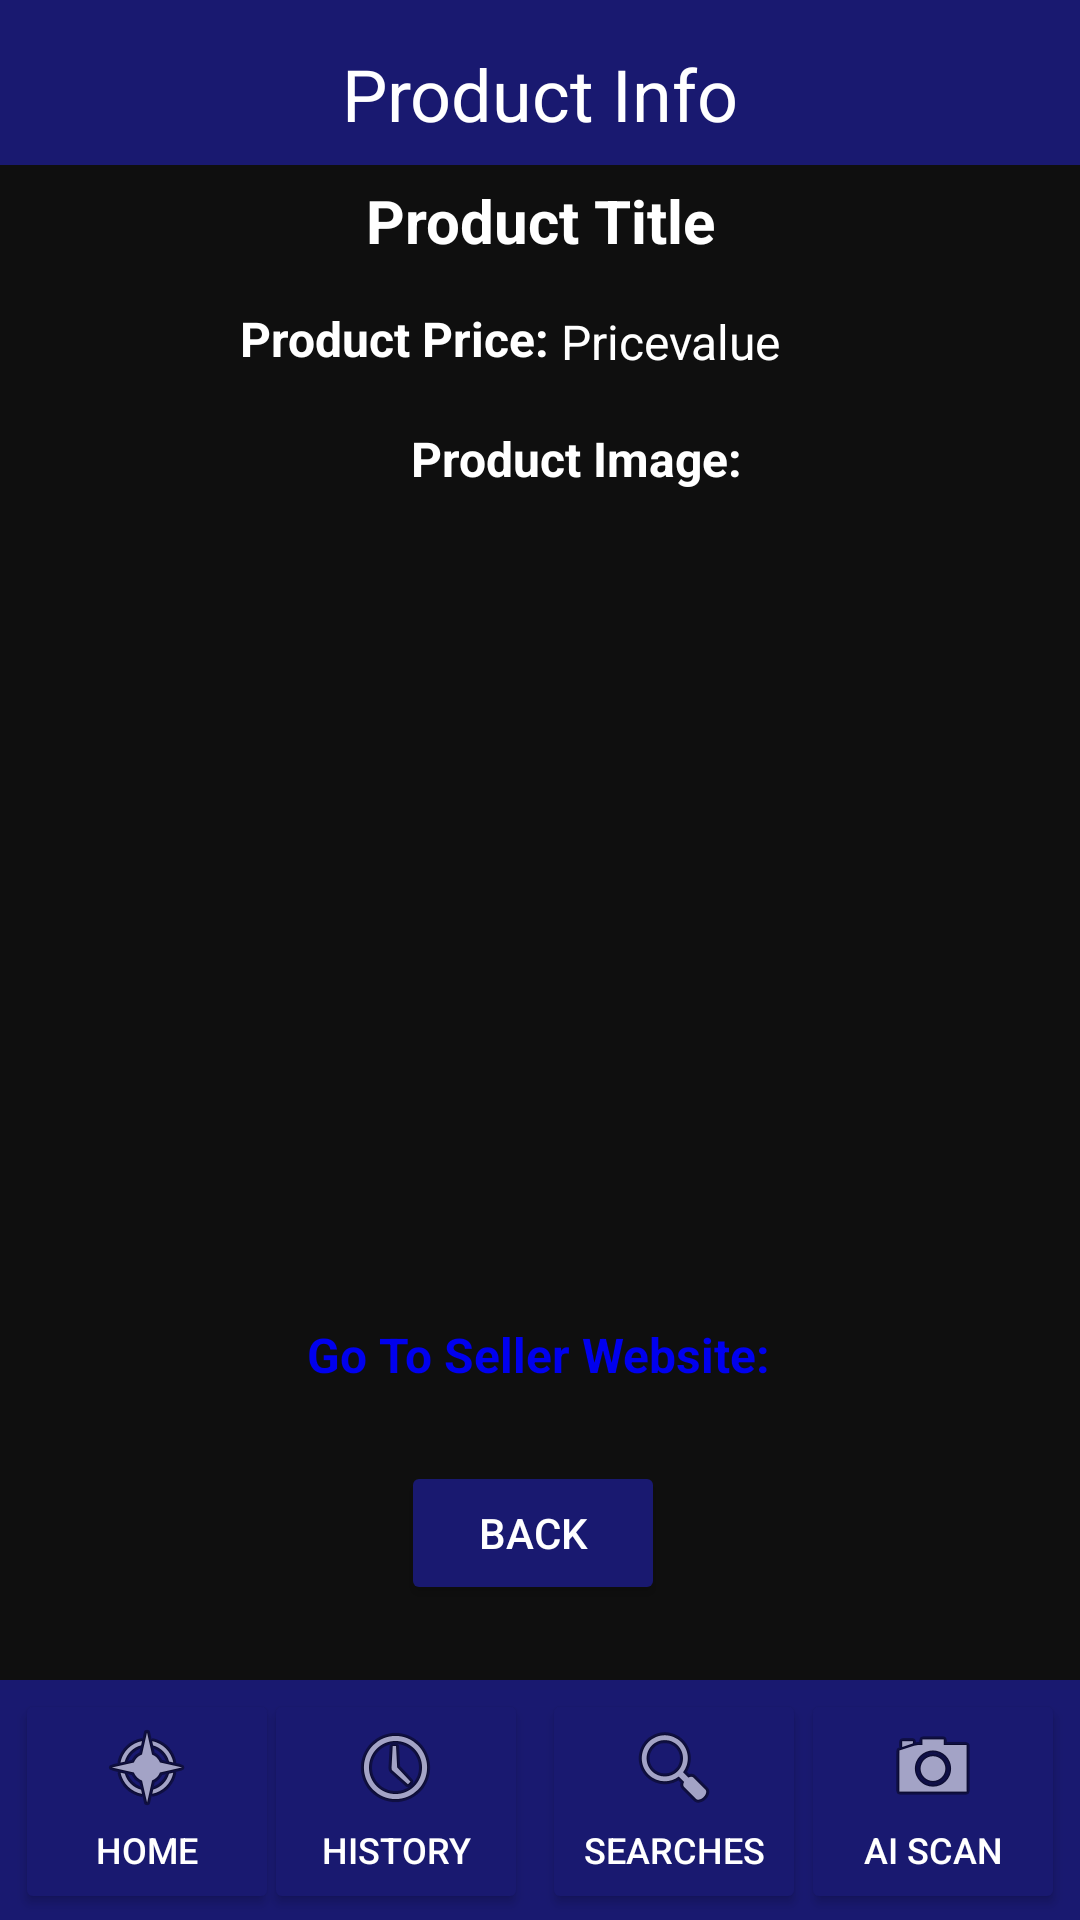

Android layout source for this screen:
<!-- AndroidManifest.xml: application theme Theme.ProductFinder -->
<!-- res/layout/activity_product_page.xml -->
<?xml version="1.0" encoding="utf-8"?>
<androidx.constraintlayout.widget.ConstraintLayout xmlns:android="http://schemas.android.com/apk/res/android"
    xmlns:app="http://schemas.android.com/apk/res-auto"
    xmlns:tools="http://schemas.android.com/tools"
    android:layout_width="match_parent"
    android:layout_height="match_parent"
    android:background="@color/onyx"
    tools:context=".ProductPage">

    <ImageView
        android:id="@+id/BannerColour"
        android:layout_width="0dp"
        android:layout_height="55dp"
        app:layout_constraintEnd_toEndOf="parent"
        app:layout_constraintHorizontal_bias="0.0"
        app:layout_constraintStart_toStartOf="parent"
        app:layout_constraintTop_toTopOf="parent"
        android:src="@color/midnight_blue"/>

    <TextView
        android:id="@+id/textView"
        android:layout_width="167dp"
        android:layout_height="30dp"
        android:layout_marginTop="15dp"
        android:text="Product Info"
        android:textAlignment="center"
        android:textColor="@color/white"
        android:textSize="24sp"
        app:layout_constraintEnd_toEndOf="parent"
        app:layout_constraintStart_toStartOf="parent"
        app:layout_constraintTop_toTopOf="parent" />

    <Button
        android:id="@+id/Button_Home"
        android:layout_width="wrap_content"
        android:layout_height="75dp"
        android:layout_marginStart="5dp"
        android:backgroundTint="@color/midnight_blue"
        android:drawableTop="@android:drawable/ic_menu_compass"
        android:onClick="callHome"
        android:text="Home"
        android:textColor="@color/white"
        android:textSize="12sp"
        app:layout_constraintBottom_toBottomOf="@+id/toolbar"
        app:layout_constraintEnd_toEndOf="parent"
        app:layout_constraintHorizontal_bias="0.0"
        app:layout_constraintStart_toStartOf="@+id/toolbar"
        app:layout_constraintTop_toTopOf="@+id/toolbar"
        app:layout_constraintVertical_bias="0.6" />

    <Button
        android:id="@+id/Button_History"
        android:layout_width="wrap_content"
        android:layout_height="75dp"
        android:backgroundTint="@color/midnight_blue"
        android:drawableTop="@android:drawable/ic_menu_recent_history"
        android:onClick="CallRecentSearches"
        android:text="History"
        android:textColor="@color/white"
        android:textSize="12sp"
        app:layout_constraintBottom_toBottomOf="@+id/toolbar"
        app:layout_constraintEnd_toEndOf="@+id/toolbar"
        app:layout_constraintHorizontal_bias="0.323"
        app:layout_constraintStart_toStartOf="parent"
        app:layout_constraintTop_toTopOf="@+id/toolbar"
        app:layout_constraintVertical_bias="0.6" />

    <Button
        android:id="@+id/Button_Search"
        android:layout_width="wrap_content"
        android:layout_height="75dp"
        android:backgroundTint="@color/midnight_blue"
        android:drawableTop="@android:drawable/ic_menu_search"
        android:onClick="callSearch"
        android:text="Searches"
        android:textColor="@color/white"
        android:textSize="12sp"
        app:layout_constraintBottom_toBottomOf="@+id/toolbar"
        app:layout_constraintEnd_toEndOf="parent"
        app:layout_constraintHorizontal_bias="0.664"
        app:layout_constraintStart_toStartOf="parent"
        app:layout_constraintTop_toTopOf="@+id/toolbar"
        app:layout_constraintVertical_bias="0.6" />

    <Button
        android:id="@+id/Button_ImageScanner"
        android:layout_width="wrap_content"
        android:layout_height="75dp"
        android:layout_marginEnd="5dp"
        android:backgroundTint="@color/midnight_blue"
        android:drawableTop="@android:drawable/ic_menu_camera"
        android:onClick="callImageScanner"
        android:text="AI Scan"
        android:textColor="@color/white"
        android:textSize="12sp"
        app:layout_constraintBottom_toBottomOf="@+id/toolbar"
        app:layout_constraintEnd_toEndOf="@+id/toolbar"
        app:layout_constraintHorizontal_bias="1.0"
        app:layout_constraintStart_toStartOf="@+id/Button_Home"
        app:layout_constraintTop_toTopOf="@+id/toolbar"
        app:layout_constraintVertical_bias="0.6" />

    <androidx.appcompat.widget.Toolbar
        android:id="@+id/toolbar"
        android:layout_width="0dp"
        android:layout_height="80dp"
        android:background="@color/midnight_blue"
        android:minHeight="?attr/actionBarSize"
        android:theme="?attr/actionBarTheme"
        app:layout_constraintBottom_toBottomOf="parent"
        app:layout_constraintEnd_toEndOf="parent"
        app:layout_constraintHorizontal_bias="0.0"
        app:layout_constraintStart_toStartOf="parent" />

    <TextView
        android:id="@+id/ProductTitle"
        android:layout_width="match_parent"
        android:layout_height="wrap_content"
        android:layout_marginTop="5dp"
        android:text="Product Title"
        android:maxLines="4"
        android:textAlignment="center"
        android:textColor="@color/white"
        android:textSize="20sp"
        android:textStyle="bold"
        app:layout_constraintEnd_toEndOf="parent"
        app:layout_constraintStart_toStartOf="parent"
        app:layout_constraintTop_toBottomOf="@+id/BannerColour" />

    <TextView
        android:id="@+id/textView5"
        android:layout_width="wrap_content"
        android:layout_height="wrap_content"
        android:layout_marginStart="80dp"
        android:layout_marginTop="15dp"
        android:text="Product Price:"
        android:textColor="@color/white"
        android:textSize="16sp"
        android:textStyle="bold"
        app:layout_constraintEnd_toEndOf="parent"
        app:layout_constraintHorizontal_bias="0.0"
        app:layout_constraintStart_toStartOf="parent"
        app:layout_constraintTop_toBottomOf="@+id/ProductTitle" />

    <TextView
        android:id="@+id/textView7"
        android:layout_width="wrap_content"
        android:layout_height="wrap_content"
        android:layout_marginStart="80dp"
        android:layout_marginTop="55dp"
        android:text="Product Image:"
        android:textColor="@color/white"
        android:textSize="16sp"
        android:textStyle="bold"
        app:layout_constraintEnd_toEndOf="parent"
        app:layout_constraintHorizontal_bias="0.337"
        app:layout_constraintStart_toStartOf="parent"
        app:layout_constraintTop_toBottomOf="@+id/ProductTitle" />

    <TextView
        android:id="@+id/SellerWebLink"
        android:layout_width="wrap_content"
        android:layout_height="wrap_content"
        android:linksClickable="true"
        android:text="Go To Seller Website:"
        android:textColor="#0000EE"
        android:textSize="16sp"
        android:textStyle="bold"
        app:layout_constraintBottom_toTopOf="@+id/BackBTN"
        app:layout_constraintEnd_toEndOf="parent"
        app:layout_constraintHorizontal_bias="0.498"
        app:layout_constraintStart_toStartOf="parent"
        app:layout_constraintTop_toBottomOf="@+id/ProductImage"
        app:layout_constraintVertical_bias="0.547" />

    <ImageView
        android:id="@+id/ProductImage"
        android:layout_width="246dp"
        android:layout_height="242dp"
        android:layout_marginTop="5dp"
        app:layout_constraintEnd_toEndOf="parent"
        app:layout_constraintStart_toStartOf="parent"
        app:layout_constraintTop_toBottomOf="@+id/textView7"
        app:srcCompat="@drawable/bg_white_rounded" />

    <TextView
        android:id="@+id/ProductPrice"
        android:layout_width="141dp"
        android:layout_height="21dp"
        android:layout_marginTop="16dp"
        android:text="Pricevalue"
        android:textAlignment="viewStart"
        android:textColor="@color/white"
        android:textSize="16sp"
        app:layout_constraintEnd_toEndOf="parent"
        app:layout_constraintHorizontal_bias="0.1"
        app:layout_constraintStart_toEndOf="@+id/textView5"
        app:layout_constraintTop_toBottomOf="@+id/ProductTitle" />

    <Button
        android:id="@+id/BackBTN"
        android:layout_width="wrap_content"
        android:layout_height="wrap_content"
        android:layout_marginEnd="20dp"
        android:layout_marginBottom="25dp"
        android:backgroundTint="@color/midnight_blue"
        android:onClick="callBack"
        android:text="Back"
        android:textColor="@color/white"
        app:layout_constraintBottom_toTopOf="@+id/toolbar"
        app:layout_constraintEnd_toEndOf="parent"
        app:layout_constraintHorizontal_bias="0.531"
        app:layout_constraintStart_toStartOf="parent" />


</androidx.constraintlayout.widget.ConstraintLayout>
<!-- resources referenced by this layout -->
<resources>
  <color name="midnight_blue">#191970</color>
  <color name="onyx">#0F0F0F</color>
  <color name="white">#FFFFFF</color>
  <style name="Theme.ProductFinder" parent="Theme.MaterialComponents.DayNight.NoActionBar">
  
          
          
          <item name="android:statusBarColor" tools:targetApi="l">?attr/colorPrimaryVariant</item>
          
          <item name="android:windowActivityTransitions">true</item>
          <item name="android:windowEnterTransition">@transition/trans_anim</item>
          <item name="android:windowExitTransition">@transition/trans_anim</item>
  
      </style>
</resources>
